Run: headless pygame with SDL's dummy video driver; simulated clock (each Clock.tick advances the game by its frame time, no real sleeping); random seed 0; keys injected as events and as key.get_pressed() state; no mouse input; restart key SPACE tapped at the start of phases 3 and 4.
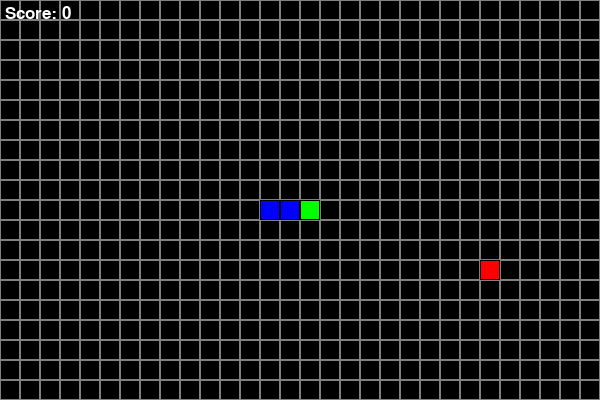
Frame 1 of 4 · flips 1–60 · no input
Frame 2 of 4 · flips 61–180 · tapped SPACE, RETURN · held RIGHT (→), D · screen unchanged from frame 1, image omitted
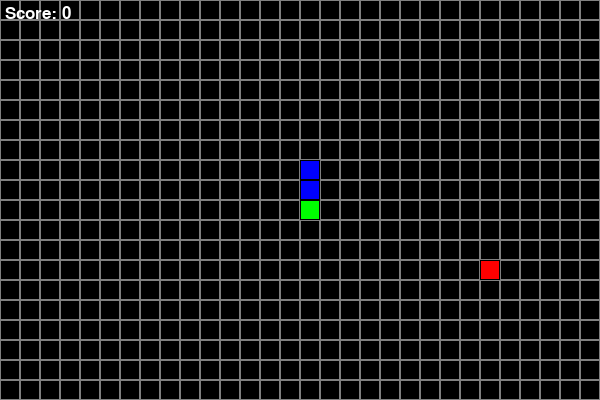
Frame 3 of 4 · flips 181–300 · tapped SPACE · held DOWN (↓), S
Frame 4 of 4 · flips 301–420 · tapped SPACE · held LEFT (←), A, UP (↑), W · screen unchanged from frame 3, image omitted

The pygame program that drew these frames:

#!/usr/bin/env python3
"""
贪吃蛇小游戏
使用方向键控制蛇的移动
"""

import pygame
import sys
import random
import time

# 初始化pygame
pygame.init()

# 游戏常量
SCREEN_WIDTH = 600
SCREEN_HEIGHT = 400
GRID_SIZE = 20
GRID_WIDTH = SCREEN_WIDTH // GRID_SIZE
GRID_HEIGHT = SCREEN_HEIGHT // GRID_SIZE

# 颜色定义
BLACK = (0, 0, 0)
WHITE = (255, 255, 255)
RED = (255, 0, 0)
GREEN = (0, 255, 0)
BLUE = (0, 0, 255)
GRAY = (128, 128, 128)

# 方向
UP = (0, -1)
DOWN = (0, 1)
LEFT = (-1, 0)
RIGHT = (1, 0)

class Snake:
    def __init__(self):
        self.length = 3
        self.positions = [(GRID_WIDTH // 2, GRID_HEIGHT // 2)]
        self.direction = random.choice([UP, DOWN, LEFT, RIGHT])
        self.next_direction = self.direction  # 添加方向缓冲
        self.score = 0
        self.grow_to = 3

    def get_head_position(self):
        return self.positions[0]

    def update(self):
        head = self.get_head_position()
        # 使用下一个方向
        self.direction = self.next_direction
        x, y = self.direction
        new_position = (((head[0] + x) % GRID_WIDTH), ((head[1] + y) % GRID_HEIGHT))

        # 检查是否撞到自己
        if new_position in self.positions[1:]:
            return False

        self.positions.insert(0, new_position)

        if len(self.positions) > self.grow_to:
            self.positions.pop()

        return True

    def grow(self):
        self.grow_to += 1
        self.score += 10

    def change_direction(self, direction):
        # 防止反向移动，但可以设置下一个方向
        if (direction[0] * -1, direction[1] * -1) != self.direction:
            self.next_direction = direction
            return True
        return False

    def draw(self, surface):
        for i, pos in enumerate(self.positions):
            color = GREEN if i == 0 else BLUE  # 蛇头绿色，身体蓝色
            rect = pygame.Rect(pos[0] * GRID_SIZE, pos[1] * GRID_SIZE, GRID_SIZE, GRID_SIZE)
            pygame.draw.rect(surface, color, rect)
            pygame.draw.rect(surface, BLACK, rect, 1)  # 边框

class Food:
    def __init__(self):
        self.position = (0, 0)
        self.randomize_position()

    def randomize_position(self):
        self.position = (random.randint(0, GRID_WIDTH - 1), random.randint(0, GRID_HEIGHT - 1))

    def draw(self, surface):
        rect = pygame.Rect(self.position[0] * GRID_SIZE, self.position[1] * GRID_SIZE, GRID_SIZE, GRID_SIZE)
        pygame.draw.rect(surface, RED, rect)
        pygame.draw.rect(surface, BLACK, rect, 1)

def draw_grid(surface):
    for y in range(0, GRID_HEIGHT):
        for x in range(0, GRID_WIDTH):
            rect = pygame.Rect(x * GRID_SIZE, y * GRID_SIZE, GRID_SIZE, GRID_SIZE)
            pygame.draw.rect(surface, GRAY, rect, 1)

def show_game_over(screen, score):
    font = pygame.font.SysFont('Arial', 50)
    text = font.render('Game Over!', True, RED)
    score_text = font.render(f'Score: {score}', True, WHITE)

    screen.fill(BLACK)
    screen.blit(text, (SCREEN_WIDTH // 2 - text.get_width() // 2, SCREEN_HEIGHT // 2 - 50))
    screen.blit(score_text, (SCREEN_WIDTH // 2 - score_text.get_width() // 2, SCREEN_HEIGHT // 2 + 20))

    restart_font = pygame.font.SysFont('Arial', 30)
    restart_text = restart_font.render('Press SPACE to restart or ESC to quit', True, WHITE)
    screen.blit(restart_text, (SCREEN_WIDTH // 2 - restart_text.get_width() // 2, SCREEN_HEIGHT // 2 + 80))

    pygame.display.update()

def show_score(screen, score):
    font = pygame.font.SysFont('Arial', 25)
    text = font.render(f'Score: {score}', True, WHITE)
    screen.blit(text, (5, 5))

def main():
    screen = pygame.display.set_mode((SCREEN_WIDTH, SCREEN_HEIGHT))
    pygame.display.set_caption('贪吃蛇游戏')
    clock = pygame.time.Clock()

    snake = Snake()
    food = Food()
    game_over = False

    while True:
        for event in pygame.event.get():
            if event.type == pygame.QUIT:
                pygame.quit()
                sys.exit()
            elif event.type == pygame.KEYDOWN:
                if game_over:
                    if event.key == pygame.K_SPACE:
                        # 重新开始游戏
                        snake = Snake()
                        food = Food()
                        game_over = False
                    elif event.key == pygame.K_ESCAPE:
                        pygame.quit()
                        sys.exit()

        if not game_over:
            # 处理键盘事件队列中的所有事件，提高响应性
            keys_pressed = pygame.key.get_pressed()
            if keys_pressed[pygame.K_UP]:
                snake.change_direction(UP)
            elif keys_pressed[pygame.K_DOWN]:
                snake.change_direction(DOWN)
            elif keys_pressed[pygame.K_LEFT]:
                snake.change_direction(LEFT)
            elif keys_pressed[pygame.K_RIGHT]:
                snake.change_direction(RIGHT)

            # 更新蛇的位置
            if not snake.update():
                game_over = True

            # 检查是否吃到食物
            if snake.get_head_position() == food.position:
                snake.grow()
                food.randomize_position()
                # 确保食物不出现在蛇身上
                while food.position in snake.positions:
                    food.randomize_position()

        # 绘制游戏
        screen.fill(BLACK)
        draw_grid(screen)
        snake.draw(screen)
        food.draw(screen)
        show_score(screen, snake.score)

        if game_over:
            show_game_over(screen, snake.score)

        pygame.display.update()
        clock.tick(15)  # 提高游戏速度，让转向更及时

if __name__ == '__main__':
    main()
